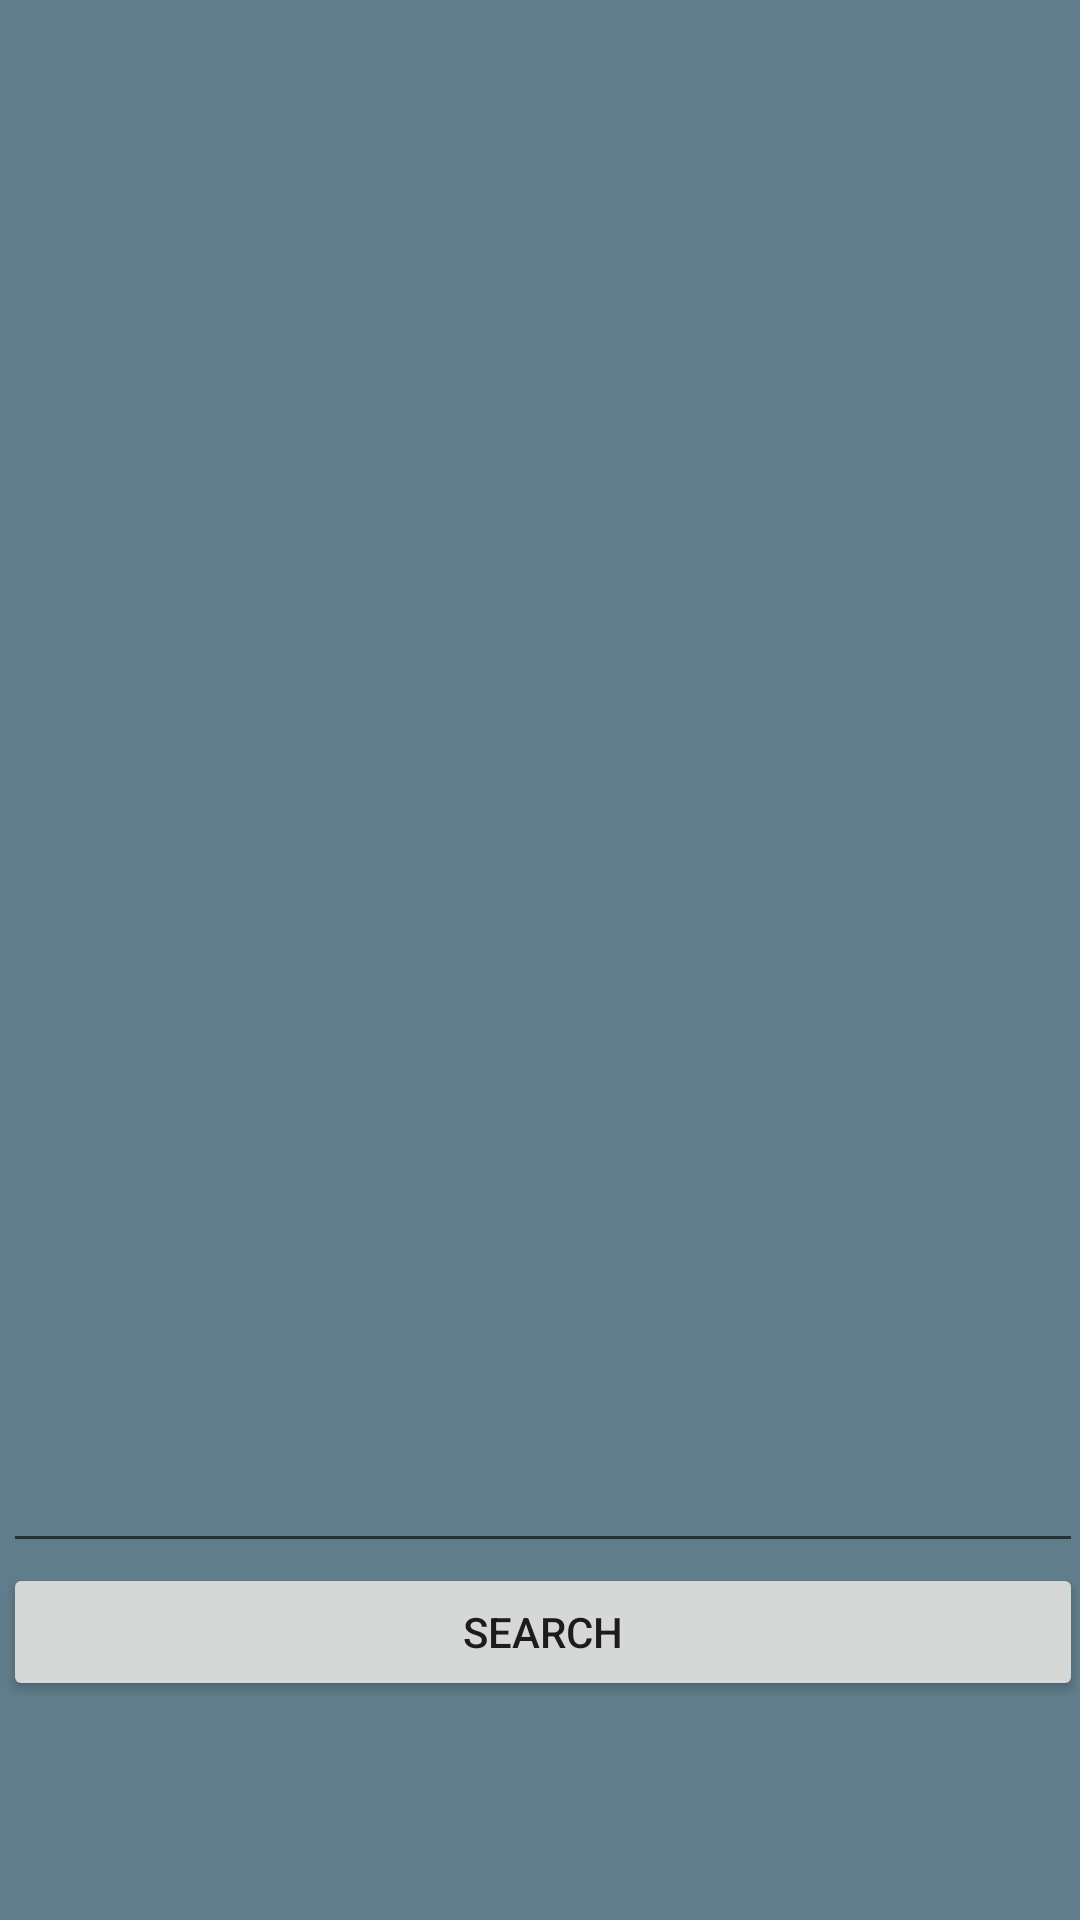

Reconstruct the res/layout file that produces this screen, plus the resources it refers to.
<!-- AndroidManifest.xml: application theme AppTheme -->
<!-- res/layout/activity_started_page.xml -->
<?xml version="1.0" encoding="utf-8"?>
<android.support.constraint.ConstraintLayout xmlns:android="http://schemas.android.com/apk/res/android"
    xmlns:app="http://schemas.android.com/apk/res-auto"
    android:layout_width="match_parent"
    android:layout_height="match_parent"
    xmlns:tools="http://schemas.android.com/tools"
    android:background="@color/background"
    android:paddingBottom="1dp"
    android:paddingLeft="1dp"
    android:paddingRight="1dp"
    android:paddingTop="1dp"
    android:textDirection="anyRtl"
    tools:context="com.ilonmask.root.reciepesapp.StartedPage">

    <RelativeLayout
        android:layout_width="360dp"
        android:layout_height="566dp">
        <ScrollView
            android:id="@+id/scrollView1"
            android:layout_width="match_parent"
            android:layout_height="450dp"
            app:layout_constraintLeft_toLeftOf="parent"
            app:layout_constraintRight_toRightOf="parent"
            android:layout_marginStart="1dp"
            tools:layout_editor_absoluteY="8dp">
            <LinearLayout
                android:id="@+id/linearLayout"
                android:layout_width="match_parent"
                android:layout_height="wrap_content"
                android:layout_marginLeft="5dp"
                android:layout_marginRight="5dp"
                android:orientation="vertical">
            </LinearLayout>
        </ScrollView>

        <EditText
            android:id="@+id/editText1"
            android:layout_width="match_parent"
            android:layout_height="70dp"
            android:layout_below="@+id/scrollView1"
             />

        <Button
            android:id="@+id/buttonSearch"
            android:layout_width="match_parent"
            android:layout_height="match_parent"
            android:layout_below="@+id/editText1"
            android:text="Search"/>


    </RelativeLayout>


</android.support.constraint.ConstraintLayout>
<!-- resources referenced by this layout -->
<resources>
  <color name="background">#607d8b</color>
  <style name="AppTheme" parent="Theme.AppCompat.Light.DarkActionBar">
          
          <item name="colorPrimary">@color/colorPrimary</item>
          <item name="colorPrimaryDark">@color/colorPrimaryDark</item>
          <item name="colorAccent">@color/colorAccent</item>
      </style>
  <color name="colorPrimary">#d32f2f</color>
  <color name="colorPrimaryDark">#f44336</color>
  <color name="colorAccent">#ffffff</color>
</resources>
